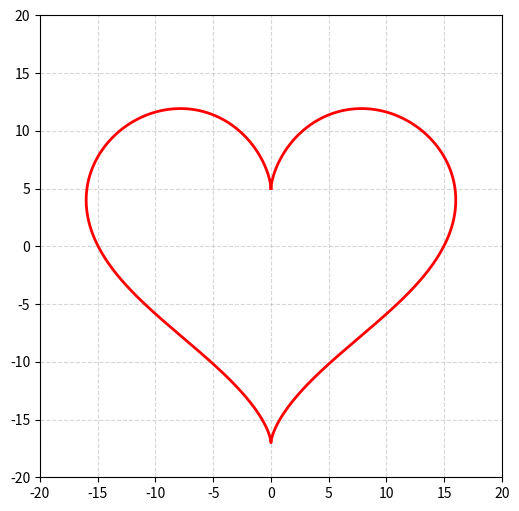

This figure's Python source:
import numpy as np
import matplotlib.pyplot as plt
from matplotlib.animation import FuncAnimation


t = np.linspace(0, 2 * np.pi, 1000)
fig, ax = plt.subplots(figsize=(6, 6))
line, = ax.plot([], [], color='red', lw=2)


ax.set_xlim(-20, 20)
ax.set_ylim(-20, 20)
ax.set_aspect('equal')
ax.grid(True, linestyle='--', alpha=0.5)


def update(frame):
    s = 1 + 0.1 * np.sin(frame)
    
    x = s * (16 * np.sin(t)**3)
    y = s * (13 * np.cos(t) - 5 * np.cos(2*t) - 2 * np.cos(3*t) - np.cos(4*t))
    
    line.set_data(x, y)
    return line,

 
ani = FuncAnimation(fig, update, frames=np.linspace(0, 2*np.pi, 60), 
                    interval=30, blit=True)
ani.save('heart_animation.gif', writer='pillow', fps=20)
